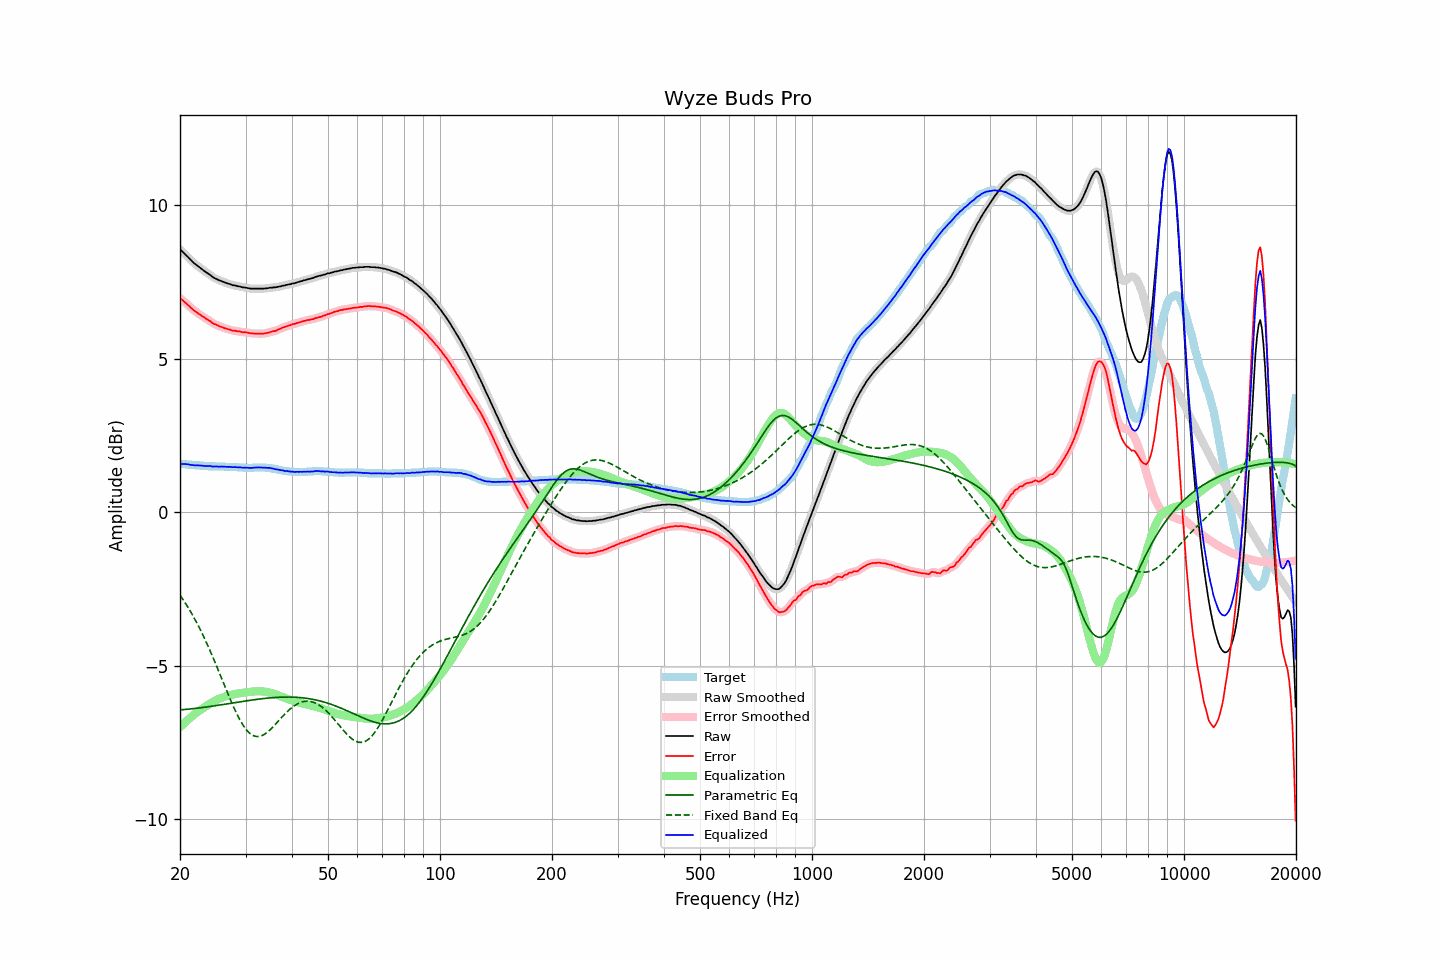

The table this chart was drawn from, first rows:
frequency, raw, error, smoothed, error_smoothed, equalization, parametric_eq, fixed_band_eq, equalized_raw, equalized_smoothed, target
20.00, 8.57, 6.99, 8.57, 6.98, -6.99, -6.43, -2.69, 1.58, 1.58, 1.58
20.20, 8.52, 6.94, 8.52, 6.94, -6.94, -6.43, -2.77, 1.58, 1.58, 1.58
20.40, 8.47, 6.90, 8.47, 6.89, -6.89, -6.42, -2.85, 1.58, 1.58, 1.57
20.61, 8.42, 6.85, 8.42, 6.85, -6.84, -6.42, -2.93, 1.58, 1.58, 1.57
20.81, 8.37, 6.81, 8.37, 6.80, -6.80, -6.41, -3.01, 1.57, 1.57, 1.56
21.02, 8.32, 6.76, 8.32, 6.75, -6.75, -6.41, -3.09, 1.57, 1.57, 1.56
21.23, 8.26, 6.71, 8.26, 6.71, -6.71, -6.40, -3.18, 1.55, 1.56, 1.55
21.44, 8.21, 6.66, 8.21, 6.66, -6.66, -6.40, -3.27, 1.55, 1.55, 1.55
21.66, 8.16, 6.62, 8.16, 6.61, -6.62, -6.39, -3.36, 1.54, 1.54, 1.54
21.87, 8.11, 6.57, 8.11, 6.57, -6.57, -6.39, -3.45, 1.53, 1.54, 1.54
22.09, 8.07, 6.54, 8.07, 6.53, -6.53, -6.38, -3.55, 1.54, 1.54, 1.53
22.31, 8.03, 6.50, 8.03, 6.49, -6.49, -6.37, -3.65, 1.53, 1.53, 1.53
22.54, 7.99, 6.46, 7.99, 6.46, -6.46, -6.37, -3.75, 1.53, 1.53, 1.53
22.76, 7.95, 6.43, 7.95, 6.42, -6.42, -6.36, -3.86, 1.53, 1.53, 1.52
22.99, 7.91, 6.39, 7.91, 6.39, -6.39, -6.35, -3.96, 1.52, 1.52, 1.52
23.22, 7.87, 6.36, 7.87, 6.35, -6.35, -6.35, -4.07, 1.52, 1.52, 1.51
23.45, 7.83, 6.32, 7.83, 6.32, -6.32, -6.34, -4.19, 1.51, 1.51, 1.51
23.69, 7.80, 6.29, 7.80, 6.29, -6.28, -6.33, -4.30, 1.52, 1.51, 1.51
23.92, 7.76, 6.26, 7.76, 6.25, -6.25, -6.33, -4.42, 1.51, 1.51, 1.50
24.16, 7.73, 6.23, 7.72, 6.22, -6.22, -6.32, -4.54, 1.51, 1.51, 1.50
24.40, 7.68, 6.18, 7.68, 6.18, -6.19, -6.31, -4.66, 1.49, 1.50, 1.50
24.65, 7.65, 6.15, 7.65, 6.15, -6.16, -6.30, -4.78, 1.49, 1.50, 1.50
24.89, 7.62, 6.13, 7.62, 6.12, -6.13, -6.29, -4.91, 1.49, 1.49, 1.49
25.14, 7.60, 6.11, 7.60, 6.10, -6.10, -6.29, -5.03, 1.50, 1.49, 1.49
25.39, 7.57, 6.08, 7.57, 6.08, -6.08, -6.28, -5.16, 1.49, 1.50, 1.49
25.65, 7.55, 6.06, 7.55, 6.06, -6.06, -6.27, -5.29, 1.49, 1.50, 1.49
25.91, 7.53, 6.04, 7.53, 6.03, -6.04, -6.26, -5.42, 1.50, 1.49, 1.49
26.16, 7.51, 6.02, 7.51, 6.02, -6.02, -6.25, -5.55, 1.49, 1.49, 1.49
26.43, 7.49, 6.00, 7.49, 6.00, -6.00, -6.25, -5.68, 1.49, 1.49, 1.49
26.69, 7.47, 5.99, 7.47, 5.98, -5.98, -6.24, -5.81, 1.49, 1.49, 1.48
26.96, 7.45, 5.97, 7.45, 5.97, -5.97, -6.23, -5.93, 1.48, 1.49, 1.48
27.23, 7.44, 5.96, 7.43, 5.95, -5.95, -6.22, -6.06, 1.49, 1.48, 1.48
27.50, 7.42, 5.94, 7.42, 5.94, -5.94, -6.21, -6.18, 1.48, 1.48, 1.48
27.77, 7.40, 5.92, 7.41, 5.93, -5.93, -6.20, -6.30, 1.47, 1.48, 1.48
28.05, 7.40, 5.93, 7.39, 5.91, -5.92, -6.20, -6.41, 1.48, 1.48, 1.47
28.33, 7.38, 5.91, 7.38, 5.91, -5.91, -6.19, -6.53, 1.47, 1.47, 1.47
28.62, 7.37, 5.90, 7.37, 5.90, -5.90, -6.18, -6.63, 1.47, 1.47, 1.47
28.90, 7.36, 5.90, 7.36, 5.89, -5.89, -6.17, -6.73, 1.47, 1.47, 1.46
29.19, 7.35, 5.89, 7.35, 5.88, -5.88, -6.16, -6.83, 1.47, 1.46, 1.46
29.48, 7.33, 5.87, 7.34, 5.88, -5.88, -6.15, -6.91, 1.45, 1.46, 1.46
29.78, 7.33, 5.88, 7.33, 5.87, -5.87, -6.15, -6.99, 1.46, 1.46, 1.45
30.08, 7.32, 5.87, 7.32, 5.86, -5.86, -6.14, -7.06, 1.46, 1.46, 1.45
30.38, 7.31, 5.86, 7.31, 5.86, -5.85, -6.13, -7.12, 1.46, 1.46, 1.45
30.68, 7.30, 5.85, 7.30, 5.85, -5.85, -6.12, -7.18, 1.45, 1.45, 1.45
30.99, 7.29, 5.84, 7.29, 5.84, -5.84, -6.12, -7.22, 1.45, 1.45, 1.45
31.30, 7.29, 5.84, 7.29, 5.83, -5.84, -6.11, -7.25, 1.45, 1.45, 1.45
31.61, 7.29, 5.83, 7.29, 5.83, -5.83, -6.10, -7.28, 1.46, 1.46, 1.46
31.93, 7.29, 5.83, 7.29, 5.83, -5.83, -6.09, -7.29, 1.46, 1.46, 1.46
32.24, 7.29, 5.83, 7.29, 5.83, -5.82, -6.09, -7.30, 1.47, 1.47, 1.46
32.57, 7.29, 5.83, 7.29, 5.83, -5.82, -6.08, -7.30, 1.47, 1.47, 1.46
32.89, 7.29, 5.83, 7.29, 5.83, -5.82, -6.07, -7.29, 1.47, 1.47, 1.46
33.22, 7.29, 5.83, 7.29, 5.83, -5.83, -6.07, -7.27, 1.46, 1.46, 1.46
33.55, 7.29, 5.83, 7.29, 5.83, -5.83, -6.06, -7.24, 1.46, 1.46, 1.46
33.89, 7.30, 5.84, 7.30, 5.83, -5.84, -6.06, -7.21, 1.46, 1.46, 1.46
34.23, 7.30, 5.85, 7.30, 5.85, -5.85, -6.05, -7.17, 1.45, 1.46, 1.45
34.57, 7.31, 5.86, 7.31, 5.86, -5.86, -6.05, -7.13, 1.45, 1.45, 1.45
34.92, 7.32, 5.88, 7.32, 5.87, -5.87, -6.04, -7.08, 1.45, 1.45, 1.44
35.27, 7.32, 5.89, 7.32, 5.89, -5.88, -6.04, -7.03, 1.44, 1.44, 1.43
35.62, 7.33, 5.91, 7.33, 5.90, -5.90, -6.03, -6.98, 1.43, 1.43, 1.42
35.97, 7.33, 5.91, 7.33, 5.91, -5.92, -6.03, -6.92, 1.41, 1.42, 1.42
... 635 more rows
